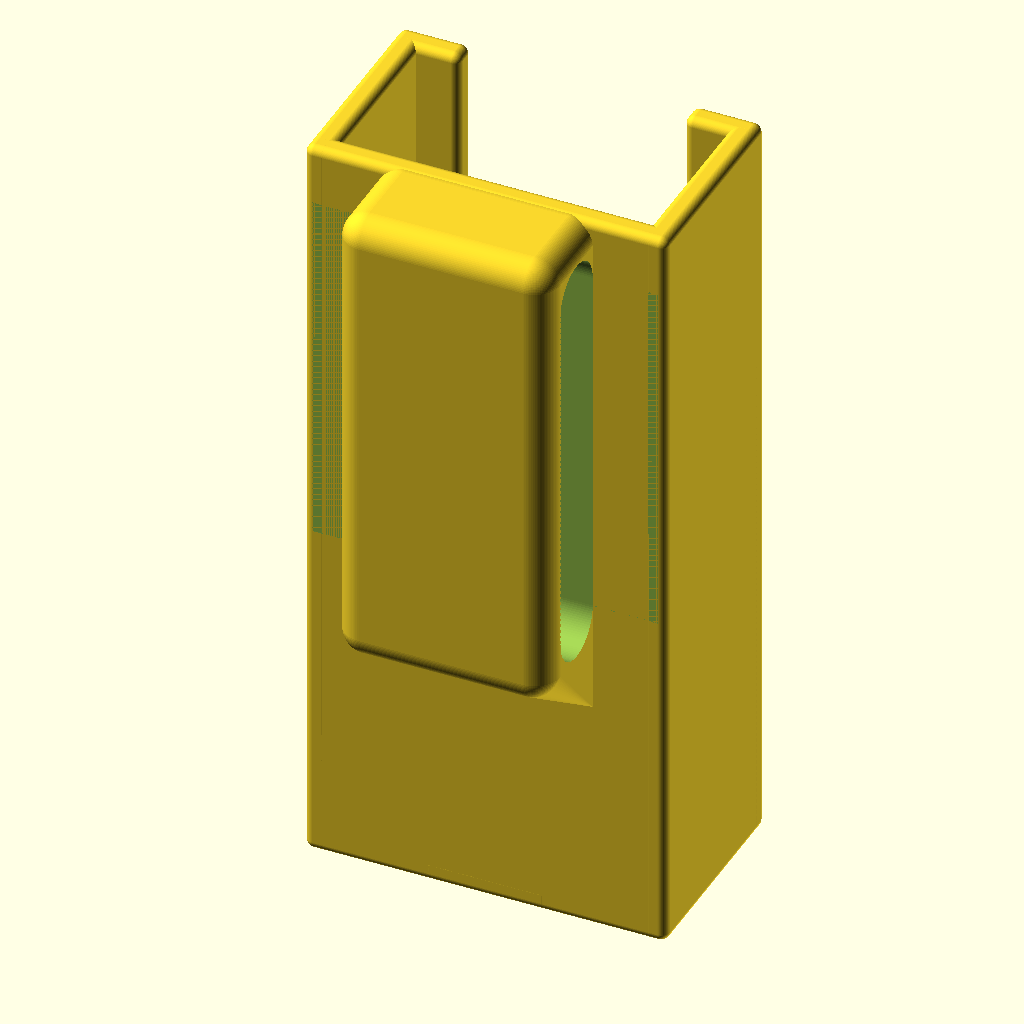
Cell 1: rendered with the file's own defaults.
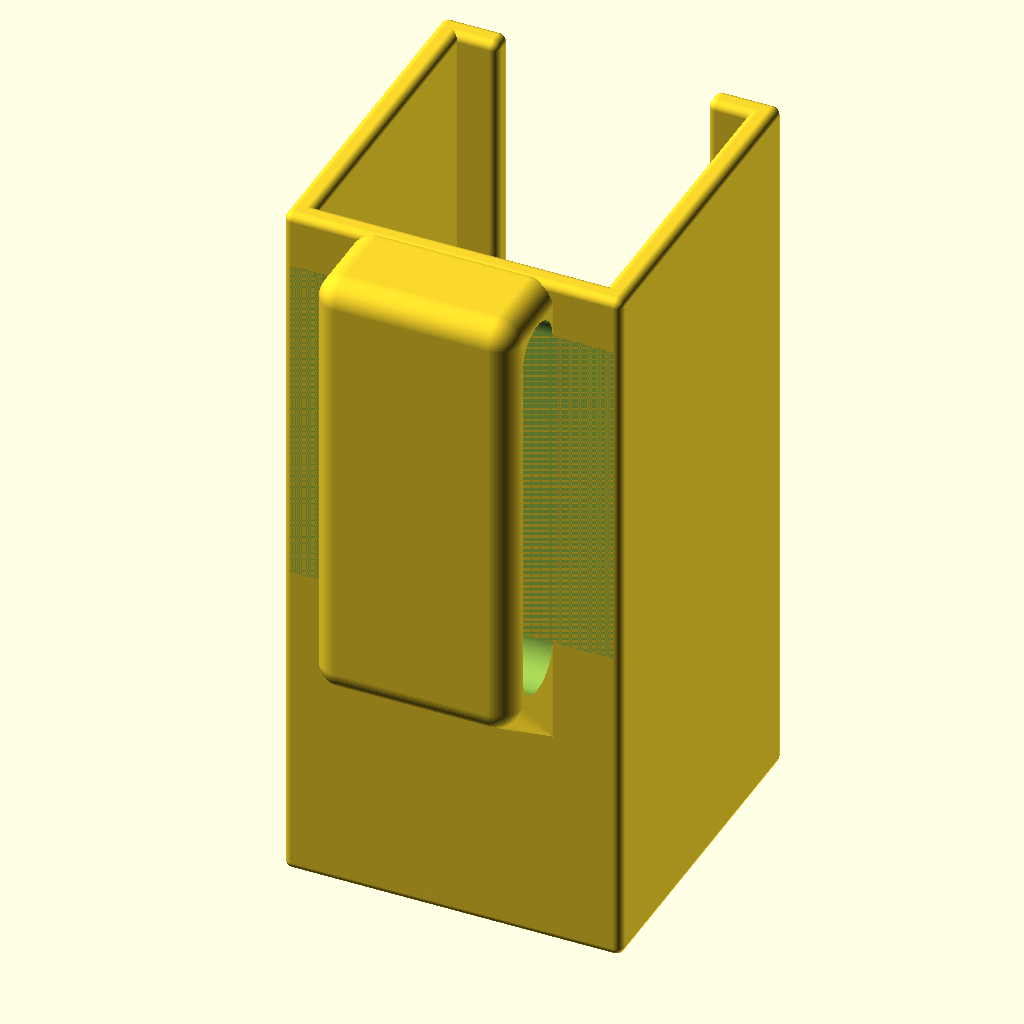
Cell 2: the same model with thickness = 37.
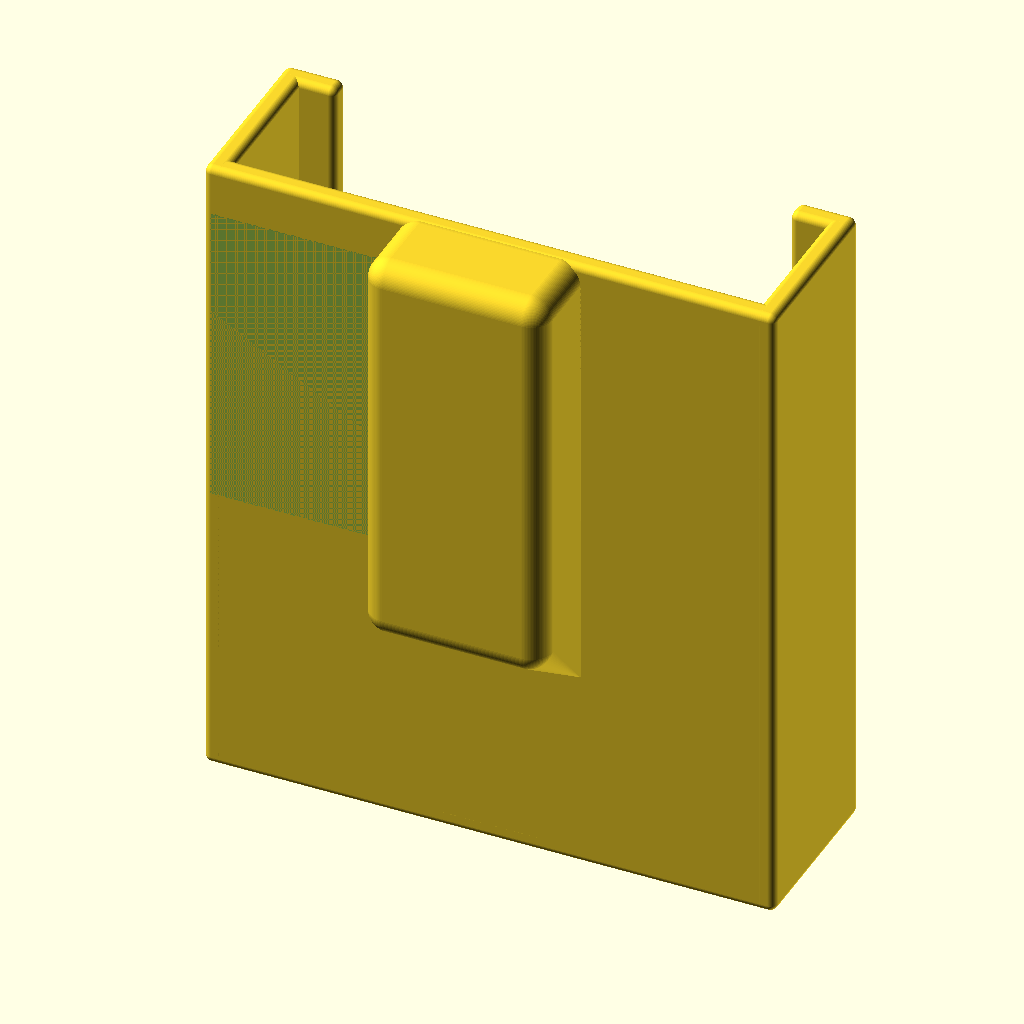
Cell 3: width = 72 (everything else at default).
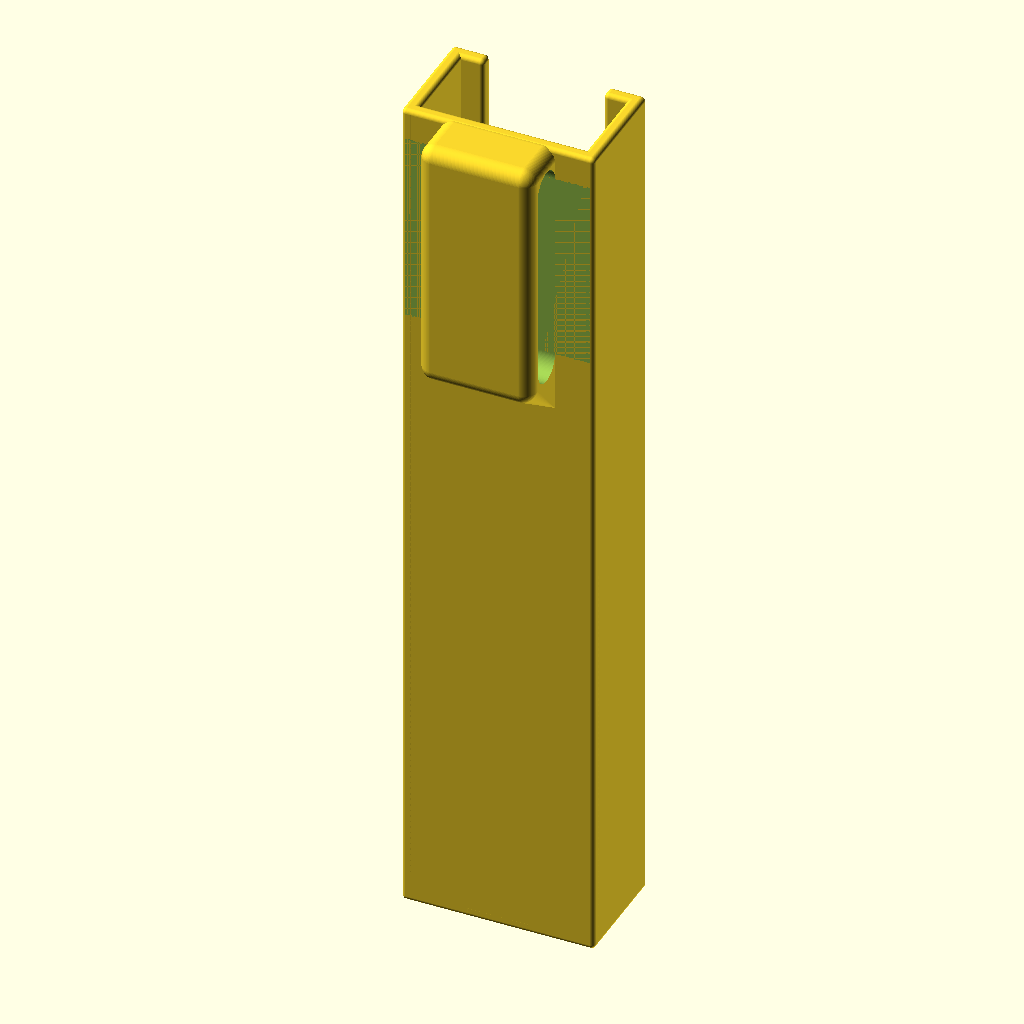
Cell 4: the same model with height = 200.
All cells are drawn from the same view direction (rotation 55°, 0°, 25°, orthographic, colour scheme Cornfield), but the view is re-fitted for each cell, so position and scale can differ between cells as well as the parameter.
The OpenSCAD source (inputs/thingiverse/files/thing-427373/Multitool-Holster/leatherman-holster-v2.scad):
//Multitool thickness in mm
thickness = 18.5;
//Multitool width in mm
width = 36;
//Multitool height in mm
height = 100;

/* [Hidden] */

$fn = 100;

case_thickness = 3;
case_height = height - 10;
lip = 5;
bottom_lip = 7.5;
bottom_lip_width = 15;
radius = 1;
mount_width = 25;
belt_thickness = 8;
belt_width = 50;

module rounded_rectangle(size, radius, center=false) {
	if(!center)
		translate([size[0] / 2, size[1] / 2])
			rounded_rectangle(size, radius, center=true);
	else
		hull() {
			translate([-(size[0] / 2 - radius), -(size[1] / 2 - radius)])
				circle(radius);
			translate([ (size[0] / 2 - radius), -(size[1] / 2 - radius)])
				circle(radius);
			translate([ (size[0] / 2 - radius),  (size[1] / 2 - radius)])
				circle(radius);
			translate([-(size[0] / 2 - radius),  (size[1] / 2 - radius)])
				circle(radius);
		}
}
module rounded_box(size, radius, center=false) {
	if(!center)
		translate([size[0] / 2, size[1] / 2, size[2] / 2])
			rounded_box(size, radius, center=true);
	else
		assign(hs = [size[0] / 2 - radius, size[1] / 2 - radius, size[2] / 2 - radius])
			hull() {
				translate([-hs[0],  hs[1],  hs[2]])
					sphere(radius);
				translate([ hs[0],  hs[1],  hs[2]])
					sphere(radius);
				translate([-hs[0], -hs[1],  hs[2]])
					sphere(radius);
				translate([ hs[0], -hs[1],  hs[2]])
					sphere(radius);
				translate([-hs[0],  hs[1], -hs[2]])
					sphere(radius);
				translate([ hs[0],  hs[1], -hs[2]])
					sphere(radius);
				translate([-hs[0], -hs[1], -hs[2]])
					sphere(radius);
				translate([ hs[0], -hs[1], -hs[2]])
					sphere(radius);
			}
}

module rsquare(size)
	rounded_box([size[0], size[1], case_height], radius, center=false);

rsquare([case_thickness * 2 + width, case_thickness], radius); // Back
// Left side arm
	rsquare([case_thickness, case_thickness * 2 + thickness]);
translate([0, case_thickness + thickness]) // Left lip
	rsquare([lip + case_thickness, case_thickness]);
translate([case_thickness + width, 0]) // Right side arm
	rsquare([case_thickness, case_thickness * 2 + thickness]);
translate([case_thickness + width - lip, case_thickness + thickness]) // Right lip
	rsquare([lip + case_thickness, case_thickness]);

difference() {
	hull() {
		translate([case_thickness + width / 2 - mount_width / 2, -(case_thickness + belt_thickness), case_height - (case_thickness * 2 + belt_width)])
			rounded_box([mount_width, belt_thickness + case_thickness * 2, case_thickness * 2 + belt_width], 3);
		translate([case_thickness + width / 2 - mount_width / 2, 0, case_height - (case_thickness * 2 + belt_width) - 6])
			sphere(r=.001);
		translate([case_thickness + width / 2 + mount_width / 2, 0, case_height - (case_thickness * 2 + belt_width) - 6])
			sphere(r=.001);
	}
	translate([mount_width * 2, -belt_thickness, case_height - case_thickness - belt_width])
		rotate(90, [0, -1, 0])
			linear_extrude(mount_width * 3)
				rounded_rectangle([belt_width, belt_thickness], belt_thickness / 2);
}

translate([case_thickness + width / 2 - bottom_lip_width / 2, 0, 0])
	rounded_box([bottom_lip_width, bottom_lip + case_thickness, case_thickness], radius);
Customizer parameters (derived from the source; name, type, default, range or options):
thickness: number, default 18.5
width: number, default 36
height: number, default 100
